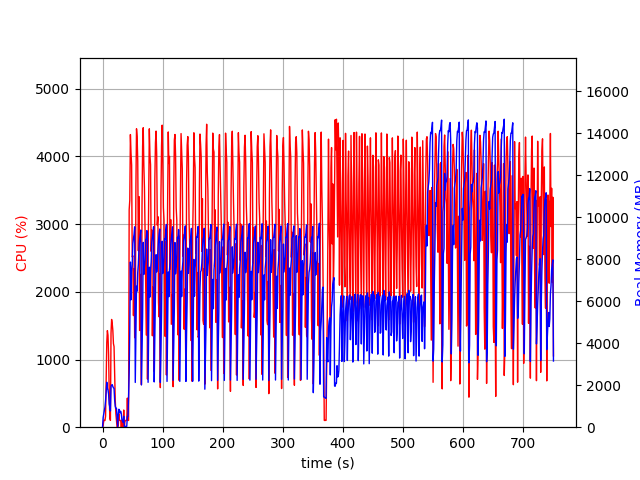

Values plotted in this chart, from the file beside it:
elapsed_time, nproc, cpu, mem_real, mem_virtual
4.1484832763671875e-05, 1, 0.0, 8.848, 2601
1.007, 2, 25.8, 462.9, 1301
2.014, 2, 99.1, 635.4, 1481
3.023, 2, 100.2, 797.4, 1645
4.031, 2, 99.3, 961.2, 1877
5.039, 2, 161.7, 1268, 2147
6.047, 2, 668.1, 1672, 2563
7.056, 2, 1251, 2142, 3105
8.065, 2, 1427, 1851, 2693
9.076, 2, 1359, 1773, 2735
10.08, 2, 1068, 1574, 2837
11.09, 2, 516.9, 1106, 2963
12.1, 2, 134.9, 955, 2999
13.11, 2, 100.2, 774.4, 3025
14.12, 2, 1388, 1945, 3238
15.12, 2, 1592, 2001, 3262
16.13, 2, 1530, 2028, 3305
17.14, 2, 1432, 1936, 3325
18.15, 2, 1235, 1873, 3349
19.16, 2, 1190, 1850, 3373
20.17, 2, 765.8, 1290, 3437
21.17, 2, 399.7, 993.5, 3505
22.18, 2, 197.4, 895.8, 3505
23.19, 2, 99.9, 897, 3505
24.2, 2, 1.0, 470.2, 1002
25.21, 2, 5.0, 35.4, 73.5
26.22, 4, 16.9, 620.5, 2384
27.23, 4, 200.2, 853.7, 2734
28.23, 4, 100.2, 806.8, 2589
29.24, 3, 100.2, 684.1, 2154
30.25, 3, 99.2, 753.3, 2266
31.26, 5, 2.0, 642.1, 2630
32.27, 3, 101.2, 346.5, 1716
33.28, 3, 2.0, 309.5, 1658
34.28, 3, 1.0, 231.5, 1590
35.29, 4, 253.9, 520, 2192
36.3, 2, 0.0, 31.89, 3237
37.31, 1, 85.2, 40.16, 612.2
38.32, 1, 100.3, 40.16, 612.2
39.33, 1, 99.3, 40.16, 612.2
40.33, 1, 100.3, 38.66, 612.2
41.34, 1, 429.7, 506.2, 5992
42.35, 1, 100.1, 506.2, 5992
43.36, 1, 100.2, 1430, 8912
44.36, 1, 3212, 2582, 10704
45.37, 1, 3351, 4649, 10792
46.4, 1, 4323, 7861, 19042
47.43, 1, 4051, 6066, 19088
48.44, 1, 3872, 7406, 19088
49.45, 1, 2515, 7753, 19091
50.48, 1, 2533, 8744, 19216
51.49, 1, 1649, 8991, 19296
52.51, 1, 2341, 9182, 19296
53.52, 1, 1321, 9538, 19296
54.53, 1, 1390, 2131, 19296
55.57, 1, 3543, 4646, 19296
56.59, 1, 4408, 6714, 19318
57.61, 1, 4292, 6478, 19678
58.65, 1, 3926, 7386, 19678
59.67, 1, 2605, 7753, 19678
... 682 more rows
